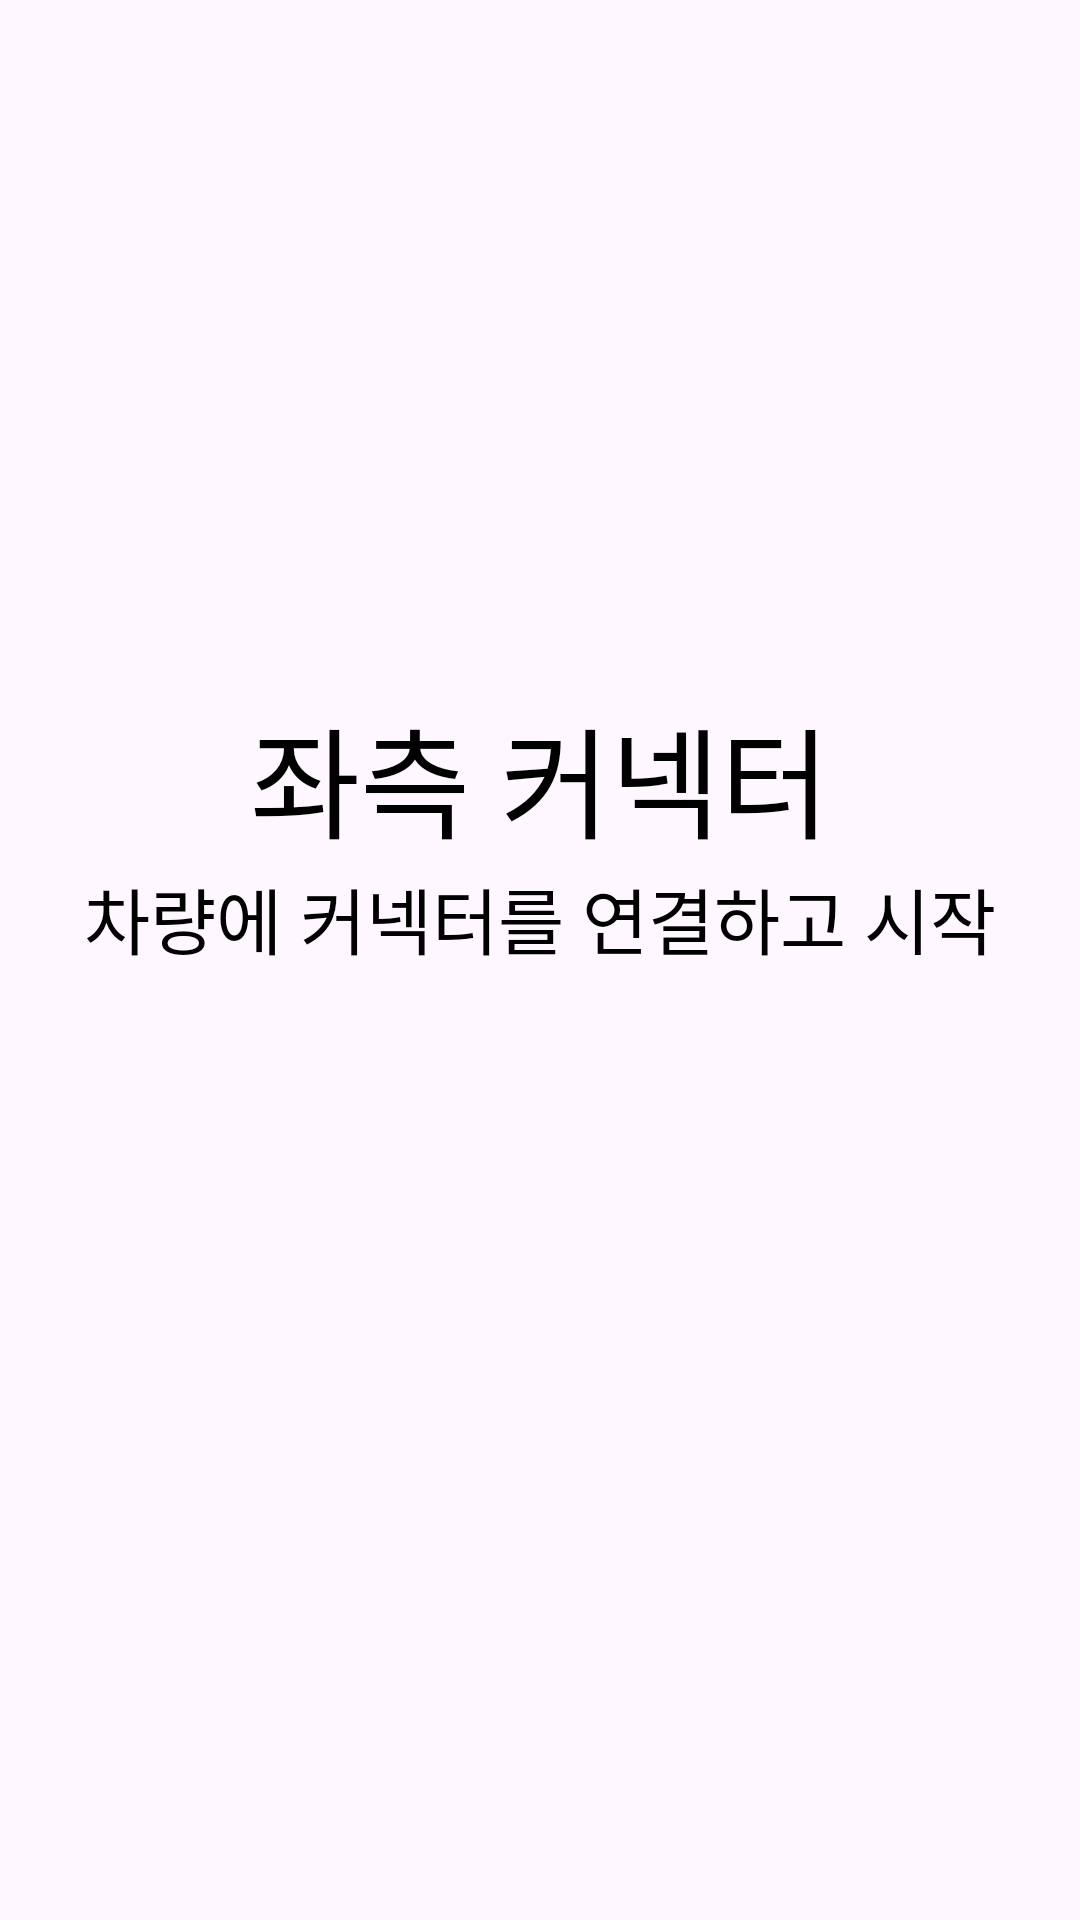

Reconstruct the res/layout file that produces this screen, plus the resources it refers to.
<!-- AndroidManifest.xml: application theme Theme.Dispenser -->
<!-- res/layout/fragment_init.xml -->
<?xml version="1.0" encoding="utf-8"?>
<androidx.constraintlayout.widget.ConstraintLayout xmlns:android="http://schemas.android.com/apk/res/android"
    xmlns:tools="http://schemas.android.com/tools"
    xmlns:app="http://schemas.android.com/apk/res-auto"
    android:layout_width="512dp"
    android:layout_height="652dp"
    tools:context=".pages.InitFragment">

    <View
        android:id="@+id/viewCircle"
        android:layout_width="460dp"
        android:layout_height="460dp"
        android:background="@drawable/layer_list_oval_blue"
        app:layout_constraintTop_toTopOf="parent"
        app:layout_constraintStart_toStartOf="parent"
        app:layout_constraintEnd_toEndOf="parent"
        app:layout_constraintBottom_toBottomOf="parent" />

    <ImageView
        android:id="@+id/imageViewCar"
        android:layout_width="wrap_content"
        android:layout_height="wrap_content"
        android:layout_marginTop="120dp"
        android:background="@drawable/car_blue"
        app:layout_constraintTop_toTopOf="@id/viewCircle"
        app:layout_constraintStart_toStartOf="@id/viewCircle"
        app:layout_constraintEnd_toEndOf="@id/viewCircle"
        tools:ignore="contentDescription" />

    <TextView
        android:id="@+id/textViewConnector"
        android:layout_width="wrap_content"
        android:layout_height="wrap_content"
        android:layout_marginTop="20dp"
        android:text="@string/leftConnector"
        android:textSize="40sp"
        android:textColor="@color/black"
        app:layout_constraintTop_toBottomOf="@id/imageViewCar"
        app:layout_constraintStart_toStartOf="@id/imageViewCar"
        app:layout_constraintEnd_toEndOf="@id/imageViewCar" />

    <TextView
        android:id="@+id/textViewInitMessage"
        android:layout_width="wrap_content"
        android:layout_height="wrap_content"
        android:gravity="center"
        android:text="@string/initMessage"
        android:textSize="24sp"
        app:layout_constraintTop_toBottomOf="@id/textViewConnector"
        app:layout_constraintStart_toStartOf="@id/textViewConnector"
        app:layout_constraintEnd_toEndOf="@id/textViewConnector" />

</androidx.constraintlayout.widget.ConstraintLayout>
<!-- resources referenced by this layout -->
<resources>
  <string name="initMessage"><font color="#FF000000">차량에 커넥터를 연결하고 시작</font></string>
  <string name="leftConnector">좌측 커넥터</string>
  <style name="Theme.Dispenser" parent="Base.Theme.Dispenser" />
  <style name="Base.Theme.Dispenser" parent="Theme.Material3.DayNight.NoActionBar">
          
          
          <item name="windowNoTitle">true</item>
          <item name="android:windowFullscreen">true</item>
      </style>
  <!-- not gathered from this repository: default colours our renderer supplied (Android Studio template values) -->
  <color name="black">#FF000000</color>
</resources>
